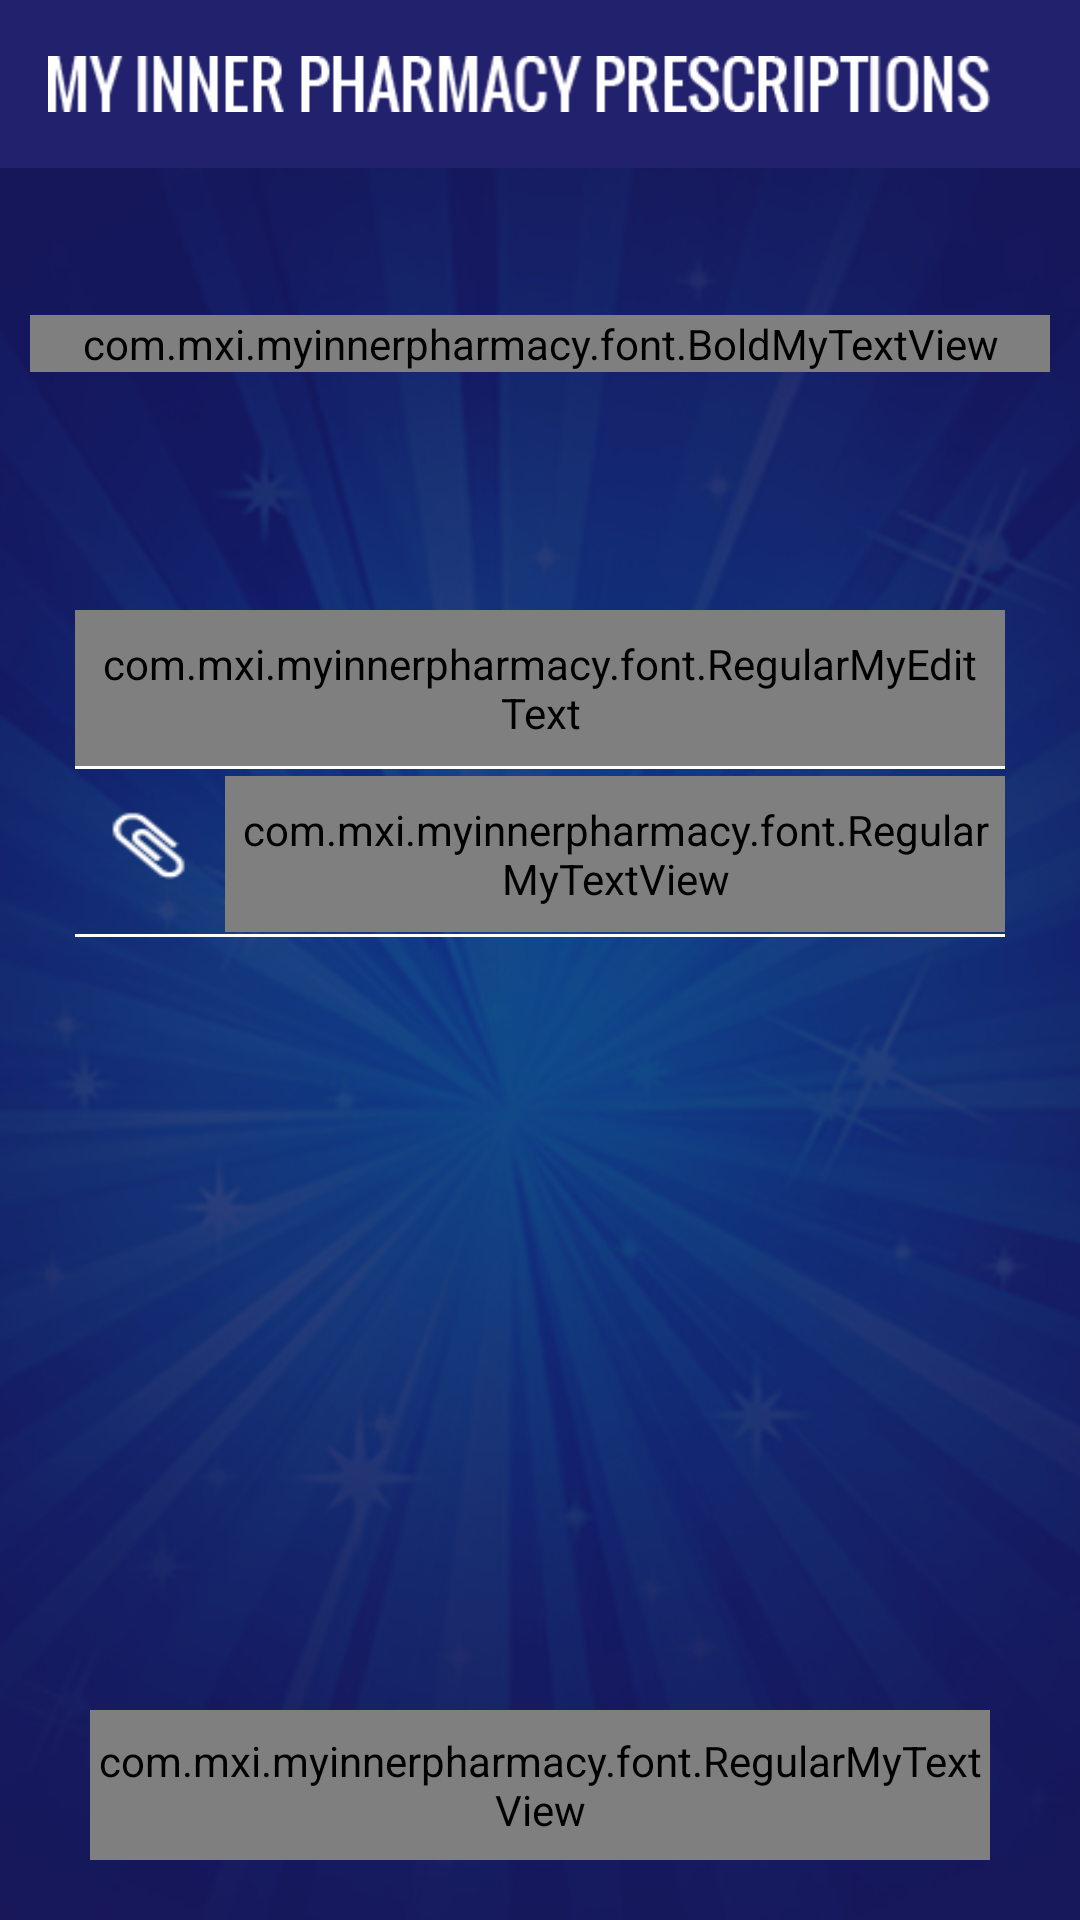

Here is an Android app screen rendered from its layout file. Give the layout XML and the strings, colors and styles it references.
<!-- AndroidManifest.xml: application theme AppTheme -->
<!-- res/layout/activity_add_prescriptions.xml -->
<?xml version="1.0" encoding="utf-8"?>
<LinearLayout xmlns:android="http://schemas.android.com/apk/res/android"
    xmlns:tools="http://schemas.android.com/tools"
    android:id="@+id/ll_linear"
    android:layout_width="match_parent"
    android:layout_height="match_parent"
    android:background="@mipmap/app_bg"
    android:orientation="vertical"
    tools:context="com.mxi.myinnerpharmacy.activity.AddPrescriptions">

    <include
        layout="@layout/toolbar"
        android:layout_width="match_parent"
        android:layout_height="wrap_content" />

    <LinearLayout
        android:layout_width="match_parent"
        android:layout_height="wrap_content"
        android:layout_gravity="center"
        android:layout_weight="0.2"
        android:gravity="center"
        android:orientation="vertical">

        <com.mxi.myinnerpharmacy.font.BoldMyTextView
            android:id="@+id/tv_name"
            android:layout_width="match_parent"
            android:layout_height="wrap_content"
            android:layout_gravity="center"
            android:layout_marginBottom="10dp"
            android:layout_marginLeft="10dp"
            android:layout_marginRight="10dp"
            android:gravity="center"
            android:textAppearance="?android:attr/textAppearanceLarge"
            android:textColor="@color/color_white" />


    </LinearLayout>


    <LinearLayout
        android:layout_width="match_parent"
        android:layout_height="wrap_content"
        android:layout_gravity="center"
        android:layout_marginLeft="25dp"
        android:layout_marginRight="25dp"
        android:layout_marginTop="20dp"
        android:layout_weight="0.5"
        android:gravity="top"
        android:orientation="vertical">

        <LinearLayout
            android:layout_width="match_parent"
            android:layout_height="55dp"
            android:orientation="vertical">

            <com.mxi.myinnerpharmacy.font.RegularMyEditText
                android:id="@+id/et_title"
                android:layout_width="match_parent"
                android:layout_height="52dp"
                android:layout_gravity="center"
                android:background="@null"
                android:ems="10"
                android:gravity="center"
                android:hint="@string/pause_title"
                android:inputType="textEmailAddress"
                android:paddingLeft="8dp"
                android:paddingRight="8dp"
                android:textColor="@color/color_white"
                android:textColorHint="@color/color_white" />


            <View
                android:layout_width="match_parent"
                android:layout_height="1dp"
                android:layout_gravity="center"
                android:background="@color/color_white" />

        </LinearLayout>


        <LinearLayout
            android:layout_width="match_parent"
            android:layout_height="55dp"
            android:orientation="vertical">

            <LinearLayout
                android:layout_width="match_parent"
                android:layout_height="53dp"
                android:baselineAligned="false"
                android:gravity="center"
                android:orientation="horizontal">

                <ImageView
                    android:layout_width="50dp"
                    android:layout_height="50dp"
                    android:layout_gravity="center"
                    android:background="@mipmap/audiovidiopin" />

                <com.mxi.myinnerpharmacy.font.RegularMyTextView
                    android:id="@+id/tv_add_file"
                    android:layout_width="match_parent"
                    android:layout_height="52dp"
                    android:layout_gravity="center"
                    android:background="@null"
                    android:ems="10"
                    android:gravity="center"
                    android:textColor="@color/color_white"
                    android:textColorHint="@color/color_white" />

            </LinearLayout>

            <View
                android:layout_width="match_parent"
                android:layout_height="1dp"
                android:layout_gravity="center"
                android:background="@color/color_white" />

        </LinearLayout>

        <LinearLayout
            android:id="@+id/ll_add_text"
            android:layout_width="match_parent"
            android:layout_height="match_parent"
            android:layout_marginBottom="50dp"
            android:orientation="vertical"
            android:visibility="gone">

            <LinearLayout
                android:layout_width="match_parent"
                android:layout_height="wrap_content"
                android:layout_weight="1"
                android:gravity="center"
                android:orientation="horizontal">

                <com.mxi.myinnerpharmacy.font.RegularMyEditText
                    android:id="@+id/et_add_text"
                    android:layout_width="match_parent"
                    android:layout_height="match_parent"
                    android:layout_gravity="center"
                    android:background="@null"
                    android:ems="10"
                    android:gravity="center"
                    android:hint="@string/add_text_file"
                    android:textColor="@color/color_white"
                    android:textColorHint="@color/color_white" />


            </LinearLayout>

            <View
                android:layout_width="match_parent"
                android:layout_height="1dp"
                android:layout_gravity="center"
                android:background="@color/color_white" />

        </LinearLayout>


    </LinearLayout>


    <LinearLayout
        android:layout_width="match_parent"
        android:layout_height="50dp"
        android:layout_gravity="center"
        android:layout_marginBottom="20dp"
        android:layout_marginLeft="30dp"
        android:layout_marginRight="30dp"
        android:layout_marginTop="10dp"
        android:background="@drawable/rounded_button">

        <com.mxi.myinnerpharmacy.font.RegularMyTextView
            android:id="@+id/tv_upload"
            android:layout_width="match_parent"
            android:layout_height="match_parent"
            android:layout_gravity="center"
            android:gravity="center"
            android:text="@string/done"
            android:textAppearance="?android:attr/textAppearanceMedium"
            android:textColor="@color/color_white" />
    </LinearLayout>


</LinearLayout>
<!-- res/layout/toolbar.xml (included above) -->
<?xml version="1.0" encoding="utf-8"?>
<LinearLayout xmlns:android="http://schemas.android.com/apk/res/android"
    xmlns:app="http://schemas.android.com/apk/res-auto"
    android:layout_width="match_parent"
    android:layout_height="match_parent"
    android:background="@color/color_nav_tool"
    android:fitsSystemWindows="true"
    android:orientation="vertical">


    <android.support.design.widget.AppBarLayout
        android:layout_width="match_parent"
        android:layout_height="wrap_content"
        android:layout_gravity="center"
        android:gravity="center"
        android:theme="@style/AppTheme.AppBarOverlay">

        <android.support.v7.widget.Toolbar
            android:id="@+id/toolbar"
            android:layout_width="match_parent"
            android:layout_height="?attr/actionBarSize"
            android:layout_gravity="center"
            android:background="?attr/colorPrimary"
            android:gravity="center"
            app:popupTheme="@style/AppTheme.PopupOverlay">


            <ImageView
                android:layout_width="wrap_content"
                android:layout_height="wrap_content"
                android:layout_centerHorizontal="true"
                android:layout_gravity="center"
                android:layout_marginRight="30dp"
                android:gravity="center_horizontal"
                android:src="@mipmap/logo_text" />


        </android.support.v7.widget.Toolbar>

    </android.support.design.widget.AppBarLayout>
</LinearLayout>
<!-- resources referenced by this layout -->
<resources>
  <color name="color_nav_tool">#22216D</color>
  <color name="color_white">#FFFFFF</color>
  <!-- drawable rounded_button (drawable) -->
  <?xml version="1.0" encoding="utf-8"?>
  <shape xmlns:android="http://schemas.android.com/apk/res/android"
      android:shape="rectangle">
      <gradient
          android:angle="270"
          android:endColor="@color/color_transparent"
          android:startColor="@color/color_transparent" />
      <corners android:radius="55dp" />
      <stroke
          android:width="1dp"
          android:color="@color/color_white" />
  </shape>
  <!-- mipmap app_bg: png bitmap (mipmap-hdpi, 302467 bytes) -->
  <!-- mipmap audiovidiopin: png bitmap (mipmap-hdpi, 1487 bytes) -->
  <!-- mipmap logo_text: png bitmap (mipmap-hdpi, 3468 bytes) -->
  <string name="add_text_file">Add text</string>
  <string name="done">Done</string>
  <string name="pause_title">Title</string>
  <style name="AppTheme.AppBarOverlay" parent="ThemeOverlay.AppCompat.Dark.ActionBar" />
  <style name="AppTheme.PopupOverlay" parent="ThemeOverlay.AppCompat.Light" />
  <style name="AppTheme" parent="Theme.AppCompat.Light.DarkActionBar">
          
          <item name="colorPrimary">@color/colorPrimary</item>
          <item name="colorPrimaryDark">@color/colorPrimaryDark</item>
          <item name="colorAccent">@color/colorAccent</item>
  
          <item name="windowActionBar">false</item>
          <item name="windowNoTitle">true</item>
  
      </style>
  <color name="color_transparent">#0000</color>
  <color name="colorPrimary">#22216D</color>
  <color name="colorPrimaryDark">#18175B</color>
  <color name="colorAccent">#8E93BE</color>
</resources>
